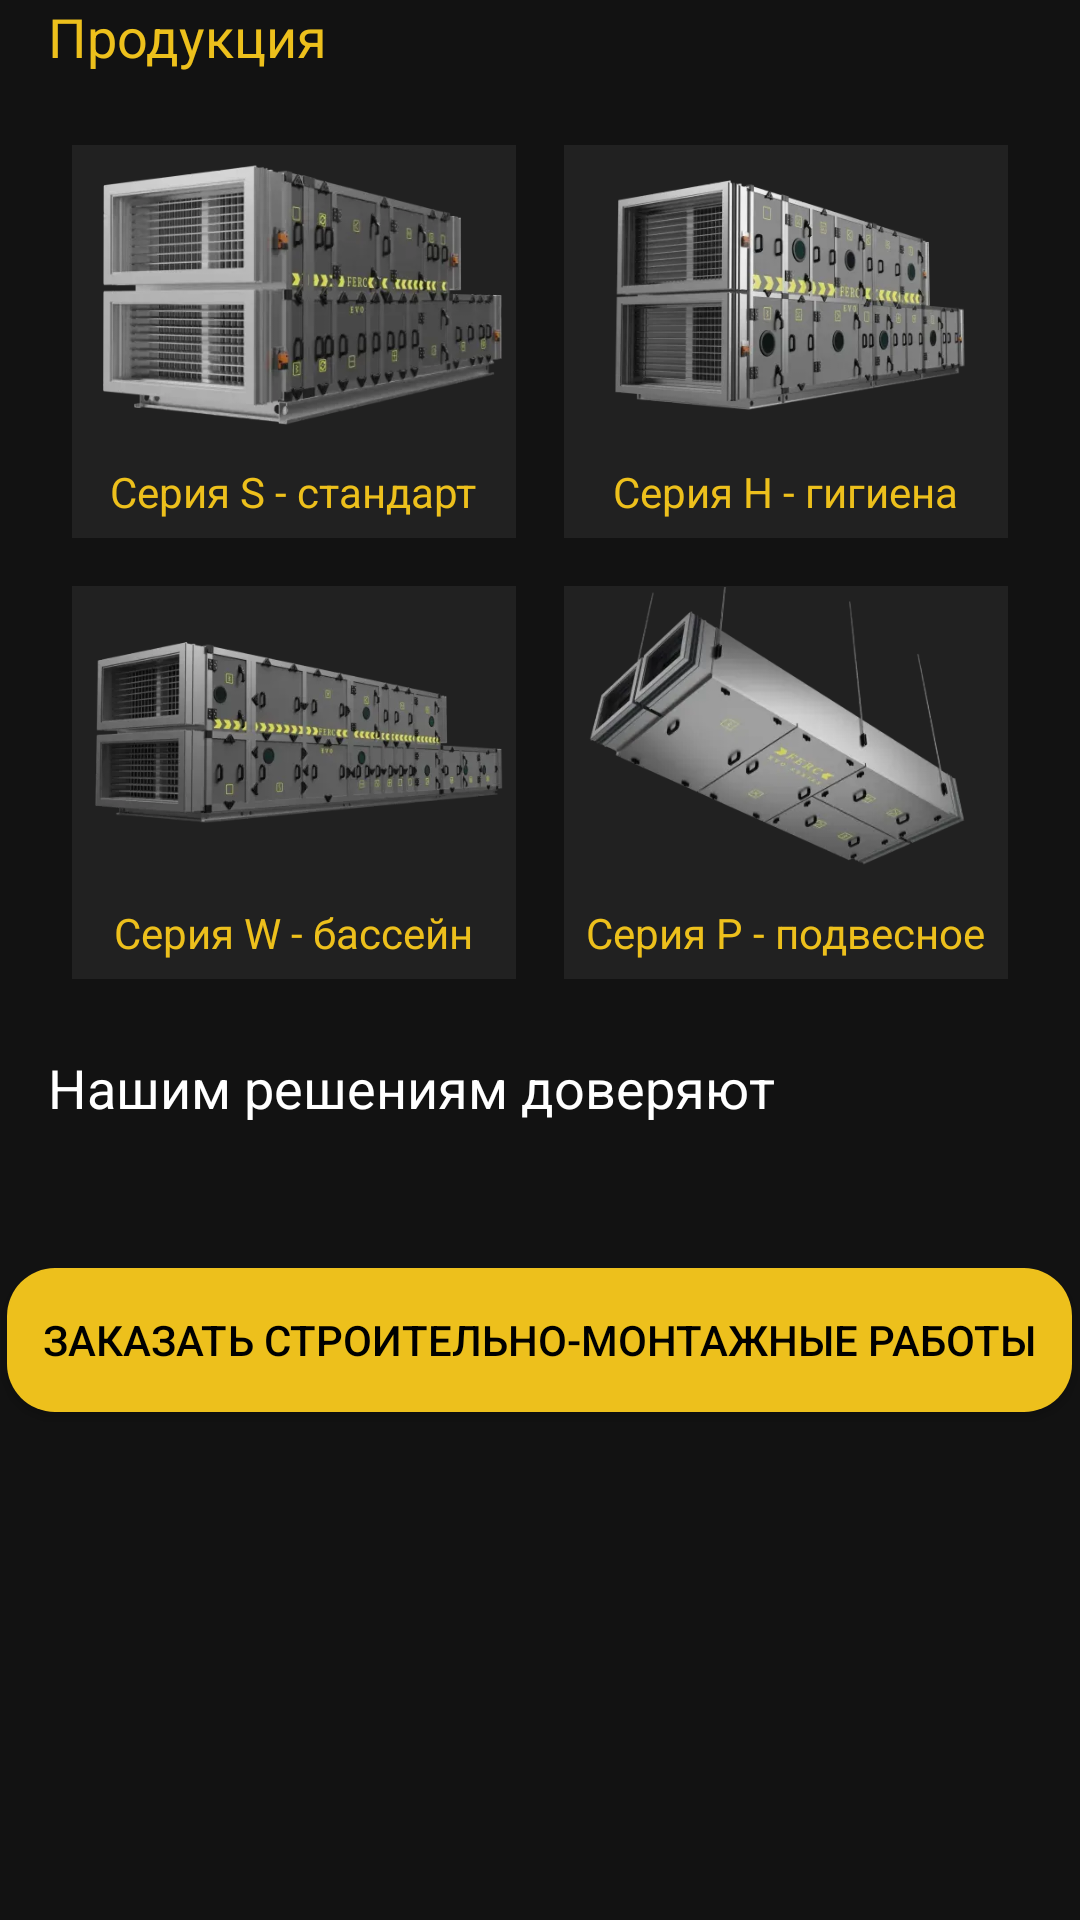

The Android layout XML behind this screen, and the referenced resources:
<!-- AndroidManifest.xml: application theme Theme.FercStroy -->
<!-- res/layout/fragment_main.xml -->
<?xml version="1.0" encoding="utf-8"?>
<LinearLayout xmlns:android="http://schemas.android.com/apk/res/android"
    xmlns:app="http://schemas.android.com/apk/res-auto"
    android:orientation="vertical"
    android:background="@color/back_primary"
    android:layout_width="match_parent"
    android:layout_height="match_parent">

    <TextView
        android:layout_width="wrap_content"
        android:layout_height="wrap_content"
        android:text="Продукция"
        android:textColor="@color/yellow"
        android:textSize="18sp"
        android:paddingStart="16dp"
        />

    <GridLayout
        android:layout_width="match_parent"
        android:layout_height="wrap_content"
        android:columnCount="2"
        android:padding="16dp">

        
        <LinearLayout
            android:id="@+id/main_standart"
            android:layout_width="0dp"
            android:layout_height="wrap_content"
            android:layout_columnWeight="1"
            android:layout_rowWeight="1"
            android:orientation="vertical"
            android:gravity="center"
            android:background="@color/background"
            android:layout_margin="8dp">

            <ImageView
                android:layout_width="match_parent"
                android:layout_height="0dp"
                android:layout_weight="1"
                android:src="@drawable/standart"
                android:adjustViewBounds="true"
                android:maxWidth="100dp"
                android:maxHeight="100dp" />

            <TextView
                android:layout_width="wrap_content"
                android:layout_height="wrap_content"
                android:text="Серия S - стандарт"
                android:gravity="center"
                android:textColor="@color/yellow"
                android:paddingVertical="6dp" />
        </LinearLayout>

        
        <LinearLayout
            android:id="@+id/main_hygiene"
            android:layout_width="0dp"
            android:layout_height="wrap_content"
            android:layout_columnWeight="1"
            android:layout_rowWeight="1"
            android:orientation="vertical"
            android:gravity="center"
            android:background="@color/background"

            android:layout_margin="8dp">

            <ImageView
                android:layout_width="match_parent"
                android:layout_height="0dp"
                android:layout_weight="1"
                android:src="@drawable/hygiene"
                android:adjustViewBounds="true"
                android:maxWidth="100dp"
                android:maxHeight="100dp" />

            <TextView
                android:layout_width="wrap_content"
                android:layout_height="wrap_content"
                android:text="Серия H - гигиена"
                android:gravity="center"
                android:textColor="@color/yellow"
                android:paddingVertical="6dp" />
        </LinearLayout>

        
        <LinearLayout
            android:id="@+id/main_pool"
            android:layout_width="0dp"
            android:layout_height="wrap_content"
            android:layout_columnWeight="1"
            android:layout_rowWeight="1"
            android:orientation="vertical"
            android:gravity="center"
            android:background="@color/background"
            android:layout_margin="8dp">

            <ImageView
                android:layout_width="match_parent"
                android:layout_height="0dp"
                android:layout_weight="1"
                android:src="@drawable/pool"
                android:adjustViewBounds="true"
                android:maxWidth="100dp"
                android:maxHeight="100dp" />

            <TextView
                android:layout_width="wrap_content"
                android:layout_height="wrap_content"
                android:text="Серия W - бассейн"
                android:gravity="center"
                android:textColor="@color/yellow"
                android:paddingVertical="6dp" />
        </LinearLayout>

        
        <LinearLayout
            android:id="@+id/main_suspend"
            android:layout_width="0dp"
            android:layout_height="wrap_content"
            android:layout_columnWeight="1"
            android:layout_rowWeight="1"
            android:orientation="vertical"
            android:gravity="center"
            android:background="@color/background"
            android:layout_margin="8dp">

            <ImageView
                android:layout_width="match_parent"
                android:layout_height="0dp"
                android:layout_weight="1"
                android:src="@drawable/suspend"
                android:adjustViewBounds="true"
                android:maxWidth="100dp"
                android:maxHeight="100dp" />

            <TextView
                android:layout_width="wrap_content"
                android:layout_height="wrap_content"
                android:text="Серия P - подвесное"
                android:gravity="center"
                android:textColor="@color/yellow"
                android:paddingVertical="6dp" />
        </LinearLayout>
    </GridLayout>

    <TextView
        android:layout_width="wrap_content"
        android:layout_height="wrap_content"
        android:text="Нашим решениям доверяют"
        android:textSize="18sp"
        android:paddingStart="16dp"
        android:textColor="#FFFFFF"
        android:layout_marginBottom="16dp" />

    <GridLayout
        android:id="@+id/our_projects"
        android:layout_width="match_parent"
        android:layout_height="wrap_content"
        android:columnCount="3"
        android:padding="8dp">

    </GridLayout>

    <Button
        android:id="@+id/btnConstructionWorks"
        android:layout_width="wrap_content"
        android:layout_height="wrap_content"
        android:layout_gravity="center"
        android:layout_marginTop="16dp"
        android:background="@drawable/rounded_button"
        android:backgroundTint="@color/yellow"
        android:padding="12dp"
        android:text="Заказать Строительно-монтажные работы"
        android:textColor="@color/black"
        app:rippleColor="@color/yellow_ripple" />


</LinearLayout>
<!-- resources referenced by this layout -->
<resources>
  <color name="back_primary">#121212</color>
  <color name="background">#212121</color>
  <color name="black">#FF000000</color>
  <color name="yellow">#edc01c</color>
  <color name="yellow_ripple">#fad961</color>
  <!-- drawable hygiene: webp bitmap (drawable, 15244 bytes) -->
  <!-- drawable pool: webp bitmap (drawable, 13646 bytes) -->
  <!-- drawable rounded_button (drawable) -->
  <shape xmlns:android="http://schemas.android.com/apk/res/android">
      <solid android:color="@color/yellow"/> 
      <corners android:radius="16dp"/> 
      <padding
          android:left="10dp"
          android:top="10dp"
          android:right="10dp"
          android:bottom="10dp"/>
  </shape>
  <!-- drawable standart: webp bitmap (drawable, 16912 bytes) -->
  <!-- drawable suspend: webp bitmap (drawable, 12320 bytes) -->
  <style name="Theme.FercStroy" parent="Theme.MaterialComponents.DayNight.DarkActionBar">
          
          <item name="colorPrimary">@color/yellow</item>
          <item name="colorPrimaryVariant">@color/black</item>
          <item name="colorOnPrimary">@color/white</item>
          
          <item name="colorSecondary">@color/teal_200</item>
          <item name="colorSecondaryVariant">@color/teal_700</item>
          <item name="colorOnSecondary">@color/black</item>
          
          <item name="android:statusBarColor">@color/back_primary</item>
          
          <item name="colorControlActivated">@color/yellow</item>
  
      </style>
  <color name="white">#FFFFFFFF</color>
  <color name="teal_200">#FF03DAC5</color>
  <color name="teal_700">#FF018786</color>
</resources>
